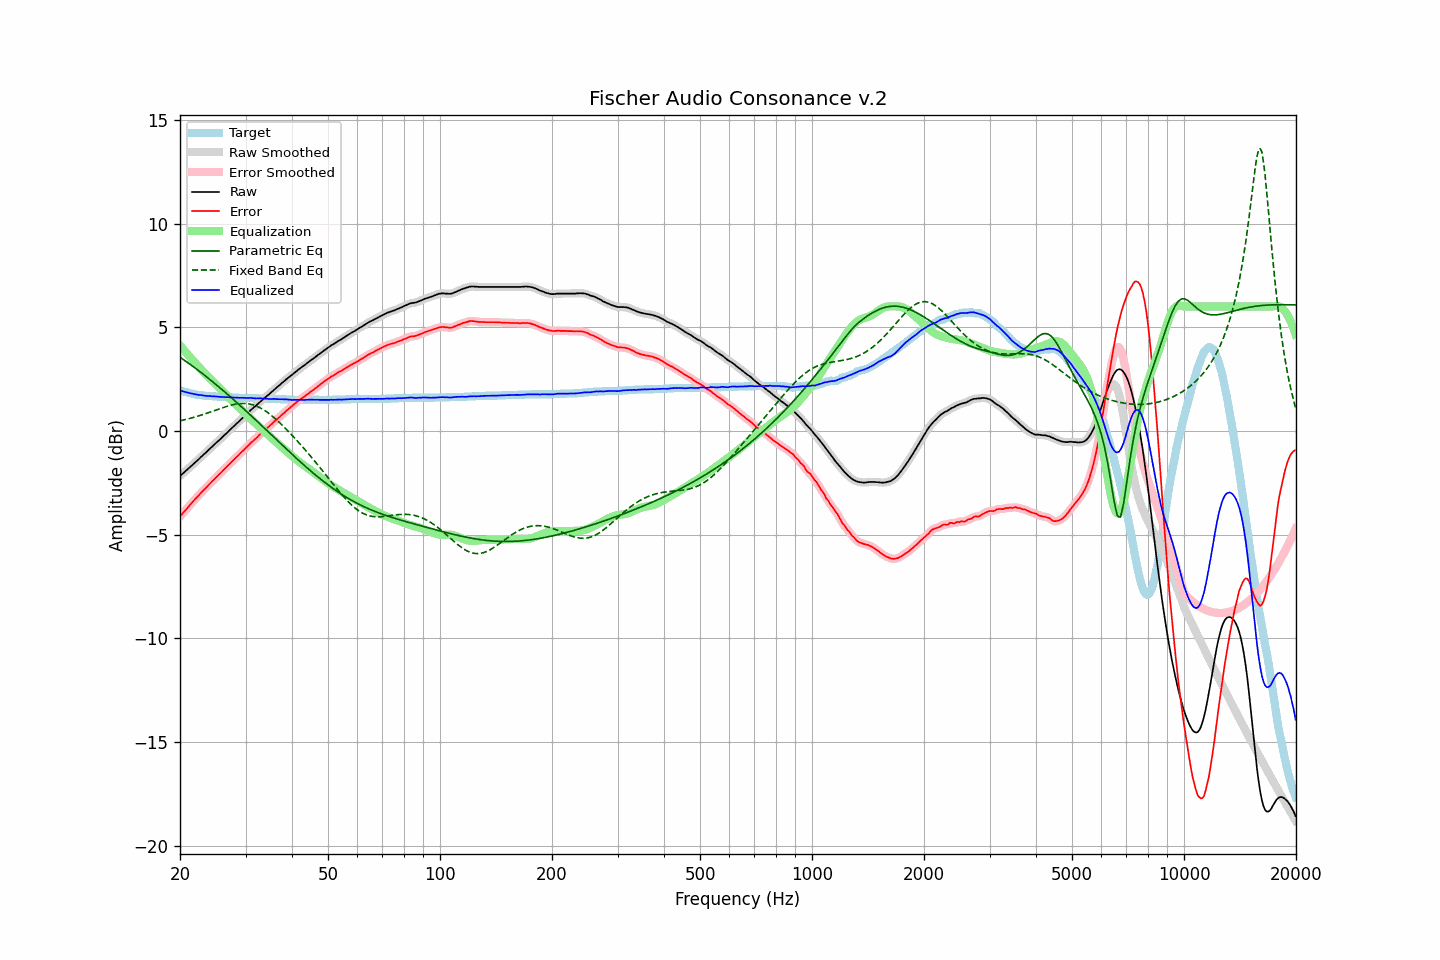

Data behind this chart, as committed beside it:
frequency, raw, error, smoothed, error_smoothed, equalization, parametric_eq, fixed_band_eq, equalized_raw, equalized_smoothed, target
20.00, -2.16, -4.12, -2.16, -4.12, 4.12, 3.56, 0.49, 1.96, 1.96, 1.96
20.20, -2.09, -4.02, -2.10, -4.03, 4.03, 3.50, 0.51, 1.94, 1.93, 1.93
20.40, -2.03, -3.94, -2.03, -3.94, 3.94, 3.45, 0.53, 1.91, 1.91, 1.91
20.61, -1.97, -3.86, -1.96, -3.85, 3.85, 3.40, 0.55, 1.88, 1.89, 1.89
20.81, -1.89, -3.76, -1.90, -3.77, 3.76, 3.34, 0.56, 1.87, 1.87, 1.87
21.02, -1.82, -3.67, -1.82, -3.67, 3.67, 3.29, 0.58, 1.85, 1.85, 1.85
21.23, -1.75, -3.58, -1.75, -3.58, 3.58, 3.23, 0.60, 1.83, 1.83, 1.83
21.44, -1.68, -3.49, -1.68, -3.49, 3.50, 3.17, 0.63, 1.81, 1.81, 1.81
21.66, -1.62, -3.41, -1.61, -3.41, 3.41, 3.12, 0.65, 1.79, 1.79, 1.79
21.87, -1.54, -3.32, -1.54, -3.32, 3.32, 3.06, 0.67, 1.78, 1.78, 1.78
22.09, -1.47, -3.23, -1.47, -3.24, 3.24, 3.00, 0.69, 1.76, 1.76, 1.76
22.31, -1.40, -3.15, -1.40, -3.15, 3.15, 2.94, 0.71, 1.75, 1.75, 1.75
22.54, -1.34, -3.08, -1.33, -3.07, 3.07, 2.88, 0.74, 1.73, 1.74, 1.74
22.76, -1.25, -2.98, -1.26, -2.99, 2.99, 2.82, 0.76, 1.73, 1.73, 1.73
22.99, -1.18, -2.90, -1.18, -2.90, 2.91, 2.76, 0.79, 1.72, 1.72, 1.72
23.22, -1.11, -2.82, -1.11, -2.82, 2.82, 2.70, 0.81, 1.71, 1.71, 1.71
23.45, -1.04, -2.74, -1.04, -2.74, 2.74, 2.64, 0.84, 1.70, 1.70, 1.70
23.69, -0.98, -2.67, -0.97, -2.66, 2.66, 2.58, 0.87, 1.69, 1.69, 1.69
23.92, -0.89, -2.58, -0.90, -2.59, 2.58, 2.52, 0.89, 1.69, 1.69, 1.69
24.16, -0.82, -2.50, -0.82, -2.51, 2.51, 2.46, 0.92, 1.68, 1.68, 1.68
24.40, -0.75, -2.43, -0.75, -2.43, 2.43, 2.39, 0.95, 1.67, 1.68, 1.68
24.65, -0.68, -2.35, -0.68, -2.35, 2.35, 2.33, 0.98, 1.67, 1.67, 1.67
24.89, -0.60, -2.27, -0.60, -2.27, 2.27, 2.27, 1.00, 1.67, 1.67, 1.67
25.14, -0.53, -2.19, -0.53, -2.19, 2.19, 2.20, 1.03, 1.66, 1.66, 1.66
25.39, -0.46, -2.11, -0.46, -2.12, 2.12, 2.14, 1.06, 1.65, 1.65, 1.65
25.65, -0.39, -2.04, -0.39, -2.04, 2.04, 2.07, 1.09, 1.65, 1.65, 1.65
25.91, -0.33, -1.97, -0.32, -1.96, 1.96, 2.01, 1.11, 1.64, 1.64, 1.64
26.16, -0.24, -1.88, -0.25, -1.89, 1.89, 1.94, 1.14, 1.64, 1.64, 1.64
26.43, -0.18, -1.82, -0.17, -1.81, 1.81, 1.87, 1.16, 1.63, 1.63, 1.64
26.69, -0.10, -1.73, -0.10, -1.73, 1.73, 1.81, 1.19, 1.63, 1.63, 1.63
26.96, -0.03, -1.66, -0.03, -1.66, 1.65, 1.74, 1.21, 1.63, 1.63, 1.63
27.23, 0.04, -1.58, 0.05, -1.58, 1.58, 1.67, 1.23, 1.62, 1.62, 1.62
27.50, 0.13, -1.49, 0.12, -1.50, 1.50, 1.60, 1.25, 1.62, 1.62, 1.62
27.77, 0.20, -1.42, 0.20, -1.42, 1.42, 1.53, 1.27, 1.62, 1.62, 1.62
28.05, 0.27, -1.34, 0.27, -1.34, 1.34, 1.47, 1.29, 1.61, 1.61, 1.61
28.33, 0.35, -1.26, 0.34, -1.27, 1.27, 1.40, 1.30, 1.61, 1.61, 1.61
28.62, 0.41, -1.20, 0.42, -1.19, 1.19, 1.33, 1.31, 1.60, 1.61, 1.61
28.90, 0.49, -1.11, 0.49, -1.11, 1.11, 1.26, 1.32, 1.60, 1.60, 1.60
29.19, 0.57, -1.03, 0.56, -1.04, 1.04, 1.19, 1.33, 1.60, 1.60, 1.60
29.48, 0.64, -0.96, 0.64, -0.96, 0.96, 1.12, 1.33, 1.60, 1.60, 1.60
29.78, 0.71, -0.89, 0.71, -0.89, 0.88, 1.04, 1.33, 1.60, 1.60, 1.60
30.08, 0.78, -0.82, 0.78, -0.81, 0.81, 0.97, 1.32, 1.59, 1.59, 1.60
30.38, 0.85, -0.74, 0.86, -0.73, 0.73, 0.90, 1.32, 1.59, 1.59, 1.59
30.68, 0.94, -0.65, 0.93, -0.66, 0.66, 0.83, 1.30, 1.60, 1.59, 1.59
30.99, 1.01, -0.58, 1.01, -0.58, 0.59, 0.76, 1.29, 1.60, 1.59, 1.59
31.30, 1.07, -0.52, 1.08, -0.51, 0.51, 0.68, 1.27, 1.59, 1.59, 1.59
31.61, 1.15, -0.43, 1.14, -0.44, 0.44, 0.61, 1.25, 1.58, 1.58, 1.58
31.93, 1.20, -0.38, 1.21, -0.37, 0.37, 0.54, 1.22, 1.57, 1.57, 1.58
32.24, 1.28, -0.30, 1.28, -0.30, 0.29, 0.47, 1.19, 1.57, 1.57, 1.58
32.57, 1.35, -0.22, 1.35, -0.22, 0.22, 0.39, 1.15, 1.58, 1.57, 1.57
32.89, 1.43, -0.14, 1.42, -0.15, 0.15, 0.32, 1.11, 1.58, 1.58, 1.57
33.22, 1.49, -0.08, 1.49, -0.08, 0.08, 0.25, 1.07, 1.57, 1.57, 1.57
33.55, 1.56, -0.00, 1.55, -0.01, 0.01, 0.17, 1.02, 1.57, 1.57, 1.56
33.89, 1.62, 0.06, 1.62, 0.06, -0.06, 0.10, 0.97, 1.56, 1.56, 1.56
34.23, 1.69, 0.13, 1.68, 0.13, -0.13, 0.03, 0.92, 1.56, 1.55, 1.56
34.57, 1.75, 0.20, 1.75, 0.19, -0.20, -0.05, 0.86, 1.55, 1.55, 1.55
34.92, 1.81, 0.26, 1.82, 0.27, -0.27, -0.12, 0.81, 1.55, 1.55, 1.55
35.27, 1.88, 0.33, 1.88, 0.34, -0.34, -0.19, 0.74, 1.55, 1.55, 1.55
35.62, 1.96, 0.42, 1.95, 0.41, -0.41, -0.27, 0.68, 1.55, 1.55, 1.54
35.97, 2.03, 0.49, 2.02, 0.48, -0.48, -0.34, 0.61, 1.55, 1.55, 1.54
... 635 more rows
